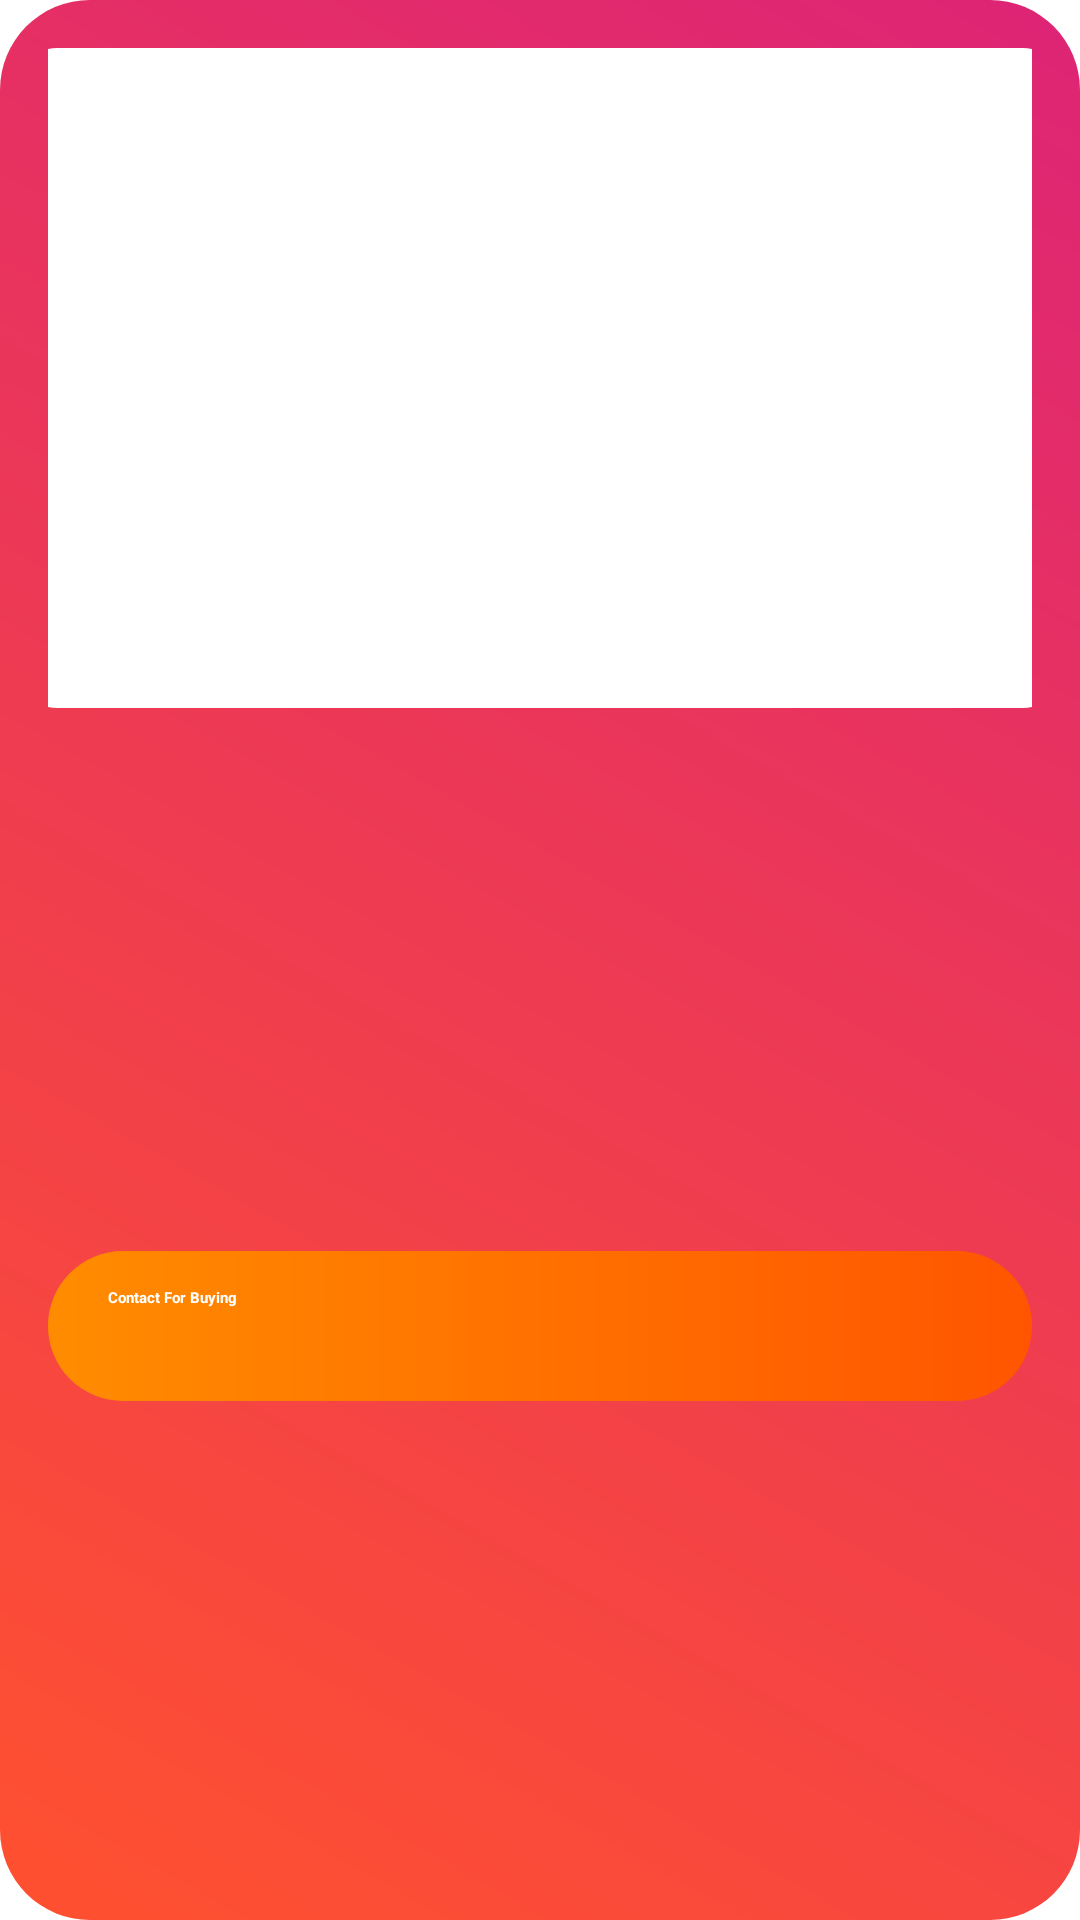

Android layout source for this screen:
<!-- AndroidManifest.xml: application theme Theme.SplashActivity -->
<!-- res/layout/activity_bike_details.xml -->
<?xml version="1.0" encoding="utf-8"?>
<ScrollView xmlns:android="http://schemas.android.com/apk/res/android"
    android:layout_width="match_parent"
    android:layout_height="match_parent"
    android:background="@drawable/bg_gradient"
    android:padding="16dp">

    <LinearLayout
        android:layout_width="match_parent"
        android:layout_height="wrap_content"
        android:orientation="vertical"
        android:gravity="center_horizontal">

        <ImageView
            android:id="@+id/imgMainBike"
            android:layout_width="350dp"
            android:layout_height="220dp"
            android:scaleType="centerCrop"
            android:background="@drawable/rounded_white"
            android:layout_marginBottom="18dp" />

        <TextView
            android:id="@+id/tvBrand"
            android:layout_width="wrap_content"
            android:layout_height="wrap_content"
            android:textColor="#FFFFFF"
            android:textStyle="bold"
            android:textSize="22sp" />

        <TextView
            android:id="@+id/tvModel"
            android:layout_width="wrap_content"
            android:layout_height="wrap_content"
            android:textColor="#FFFFFF"
            android:textSize="18sp"
            android:layout_marginTop="4dp" />

        <TextView
            android:id="@+id/tvPrice"
            android:layout_width="wrap_content"
            android:layout_height="wrap_content"
            android:textColor="#FFE500"
            android:textStyle="bold"
            android:textSize="20sp"
            android:layout_marginTop="10dp" />

        <TextView
            android:id="@+id/tvDescription"
            android:layout_width="match_parent"
            android:layout_height="wrap_content"
            android:textColor="#FFFFFF"
            android:textSize="15sp"
            android:layout_marginTop="16dp"
            android:lineSpacingExtra="5dp" />

        <Button
            android:id="@+id/btnContact"
            android:layout_width="match_parent"
            android:layout_height="50dp"
            android:text="Contact For Buying"
            android:textStyle="bold"
            android:textColor="#FFFFFF"
            android:layout_marginTop="32dp"
            android:background="@drawable/btn_gradient" />

    </LinearLayout>

</ScrollView>
<!-- resources referenced by this layout -->
<resources>
  <!-- drawable bg_gradient (drawable) -->
  <?xml version="1.0" encoding="utf-8"?>
  <shape xmlns:android="http://schemas.android.com/apk/res/android"
      android:shape="rectangle">
  
      <gradient
          android:startColor="#FF512F"
          android:endColor="#DD2476"
          android:angle="45" />
  
      <corners android:radius="30dp" />
  
      <padding
          android:left="20dp"
          android:top="12dp"
          android:right="20dp"
          android:bottom="12dp" />
  </shape>
  <!-- drawable btn_gradient (drawable) -->
  <?xml version="1.0" encoding="utf-8"?>
  <shape xmlns:android="http://schemas.android.com/apk/res/android"
      android:shape="rectangle">
  
      <gradient
          android:startColor="#FF8C00"
          android:endColor="#FF5500"
          android:angle="0" />
  
      <corners android:radius="30dp" />
  
      <padding
          android:left="20dp"
          android:right="20dp"
          android:top="12dp"
          android:bottom="12dp"/>
  </shape>
  <!-- drawable rounded_white (drawable) -->
  <?xml version="1.0" encoding="utf-8"?>
  <shape xmlns:android="http://schemas.android.com/apk/res/android"
      android:shape="rectangle">
  
      <solid android:color="#FFFFFF" />
  
      <corners android:radius="14dp" />
  
  </shape>
</resources>
